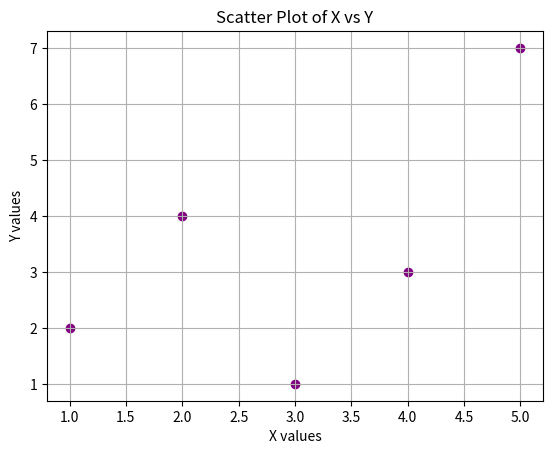

Generate this figure with matplotlib:
import matplotlib.pyplot as plt
X = [1, 2, 3, 4, 5]
Y = [2, 4, 1, 3, 7]
plt.scatter(X, Y, color='purple', marker='o')
plt.title("Scatter Plot of X vs Y")
plt.xlabel("X values")
plt.ylabel("Y values")
plt.grid(True)
plt.show()
